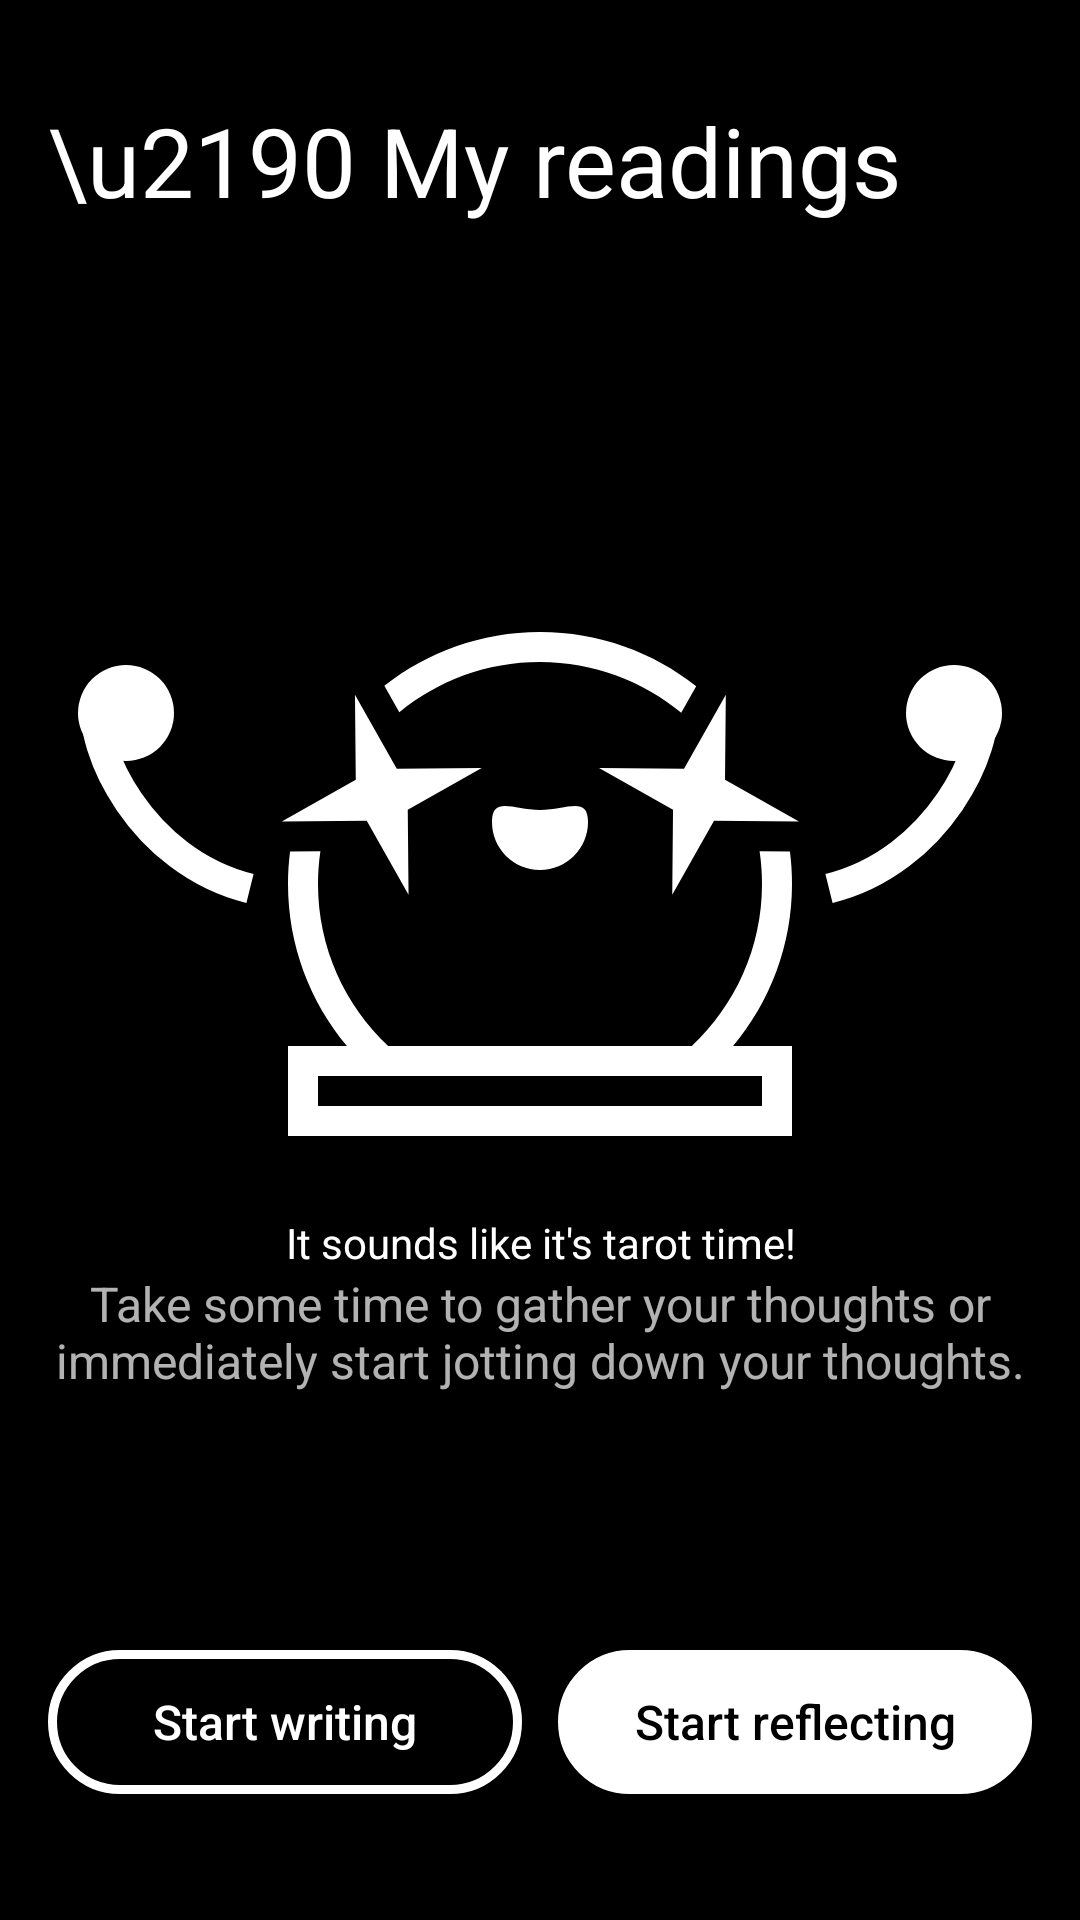

Layout XML and referenced resources for this Android screen:
<!-- AndroidManifest.xml: application theme Theme.ArcanaMini -->
<!-- res/layout/fragment_precamera.xml -->
<?xml version="1.0" encoding="utf-8"?>
<FrameLayout xmlns:android="http://schemas.android.com/apk/res/android"
    xmlns:app="http://schemas.android.com/apk/res-auto"
    xmlns:tools="http://schemas.android.com/tools"
    android:layout_width="match_parent"
    android:layout_height="match_parent"
    android:background="@color/black"
    tools:context=".CamFragment">

    <LinearLayout
        android:layout_width="match_parent"
        android:layout_height="match_parent"
        android:layout_marginHorizontal="16sp"
        android:layout_marginVertical="32sp"
        android:orientation="vertical">

        <TextView
            android:id="@+id/precam_title"
            android:layout_width="match_parent"
            android:layout_height="wrap_content"
            android:layout_marginBottom="24sp"
            android:text="\u2190 My readings"
            android:textColor="@color/white"
            android:textSize="@dimen/text_lg" />

        <LinearLayout
            android:id="@+id/group_reflect"
            android:layout_width="match_parent"
            android:layout_height="match_parent"
            android:layout_weight="1"
            android:gravity="center"
            android:orientation="vertical"
            android:visibility="visible">

            <ImageView
                android:id="@+id/imageView"
                android:layout_width="match_parent"
                android:layout_height="wrap_content"
                android:contentDescription="@string/reflect_desc"
                android:src="@drawable/crystal_ball_2" />

            <TextView
                android:id="@+id/reflect_header"
                android:layout_width="match_parent"
                android:layout_height="wrap_content"
                android:text="It sounds like it's tarot time!"
                android:textAlignment="center"
                android:textColor="@color/white" />

            <TextView
                android:id="@+id/reflect_content"
                android:layout_width="match_parent"
                android:layout_height="wrap_content"
                android:alpha="0.7"
                android:text="Take some time to gather your thoughts or immediately start jotting down your thoughts."
                android:textAlignment="center"
                android:textColor="@color/white"
                android:textSize="@dimen/text_sm" />
        </LinearLayout>

        <LinearLayout
            android:layout_width="match_parent"
            android:layout_height="wrap_content"
            android:orientation="horizontal">

            <Button
                android:id="@+id/button_reflect_skip"
                style="@style/ButtonDarkSecondary"
                android:layout_width="0dp"
                android:layout_height="wrap_content"
                android:layout_gravity="center_horizontal"
                android:layout_marginBottom="10dp"
                android:layout_weight="1"
                android:text="Start writing"
                app:backgroundTint="@null" />

            <Space
                android:layout_width="12sp"
                android:layout_height="wrap_content" />

            <Button
                android:id="@+id/button_reflect_sensor"
                style="@style/ButtonDarkPrimary"
                android:layout_width="0dp"
                android:layout_height="wrap_content"
                android:layout_gravity="center_horizontal"
                android:layout_marginBottom="10dp"
                android:layout_weight="1"
                android:text="Start reflecting"
                app:backgroundTint="@null" />
        </LinearLayout>

    </LinearLayout>
</FrameLayout>
<!-- resources referenced by this layout -->
<resources>
  <color name="black">#FF000000</color>
  <color name="white">#FFFFFFFF</color>
  <dimen name="text_lg">32sp</dimen>
  <dimen name="text_sm">16sp</dimen>
  <!-- drawable crystal_ball_2: vector/xml drawable (drawable, 2111 chars, omitted) -->
  <style name="ButtonDarkPrimary" parent="Widget.AppCompat.Button">
          <item name="android:backgroundTint">@null</item>
          <item name="android:textColor">@color/black</item>
          <item name="android:background">@drawable/darkmode_button_shape</item>
          <item name="android:textAllCaps">false</item>
          <item name="android:gravity">center</item>
          <item name="android:paddingTop">10dp</item>
          <item name="android:paddingBottom">10dp</item>
          <item name="android:textSize">@dimen/text_sm</item>
      </style>
  <style name="ButtonDarkSecondary" parent="Widget.AppCompat.Button">
          <item name="android:backgroundTint">@null</item>
          <item name="android:textColor">@color/white</item>
          <item name="android:background">@drawable/white_button_shape</item>
          <item name="android:textAllCaps">false</item>
          <item name="android:gravity">center</item>
          <item name="android:paddingTop">10dp</item>
          <item name="android:paddingBottom">10dp</item>
          <item name="android:textSize">@dimen/text_sm</item>
      </style>
  <style name="Theme.ArcanaMini" parent="Theme.MaterialComponents.DayNight.DarkActionBar">
          
          <item name="colorPrimary">@color/purple_500</item>
          <item name="colorPrimaryVariant">@color/purple_700</item>
          <item name="colorOnPrimary">@color/white</item>
          
          <item name="colorSecondary">@color/teal_200</item>
          <item name="colorSecondaryVariant">@color/teal_700</item>
          <item name="colorOnSecondary">@color/black</item>
          
          <item name="android:statusBarColor">?attr/colorPrimaryVariant</item>
          
      </style>
  <!-- drawable darkmode_button_shape (drawable) -->
  <?xml version="1.0" encoding="utf-8"?>
  <shape xmlns:android="http://schemas.android.com/apk/res/android"
      android:shape="rectangle">
  
      <stroke
          android:width="3dip"
          android:color="@color/white"
          ></stroke>
      <solid android:color="@color/white">
      </solid>
  
      <corners android:radius="80dip"/>
  
      <padding
          android:left="20dp"
          android:top="10dp"
          android:right="20dp"
          android:bottom="10dp" >
  
      </padding>
  </shape>
  <!-- drawable white_button_shape (drawable) -->
  <?xml version="1.0" encoding="utf-8"?>
  <shape xmlns:android="http://schemas.android.com/apk/res/android"
      android:shape="rectangle">
  
      <stroke
          android:width="3dip"
          android:color="@color/white"
          ></stroke>
      <corners android:radius="80dip"/>
  
      <padding
          android:left="20dp"
          android:top="10dp"
          android:right="20dp"
          android:bottom="10dp" >
  
      </padding>
  </shape>
  <color name="purple_500">#FF6200EE</color>
  <color name="purple_700">#FF3700B3</color>
  <color name="teal_200">#FF03DAC5</color>
  <color name="teal_700">#FF018786</color>
</resources>
